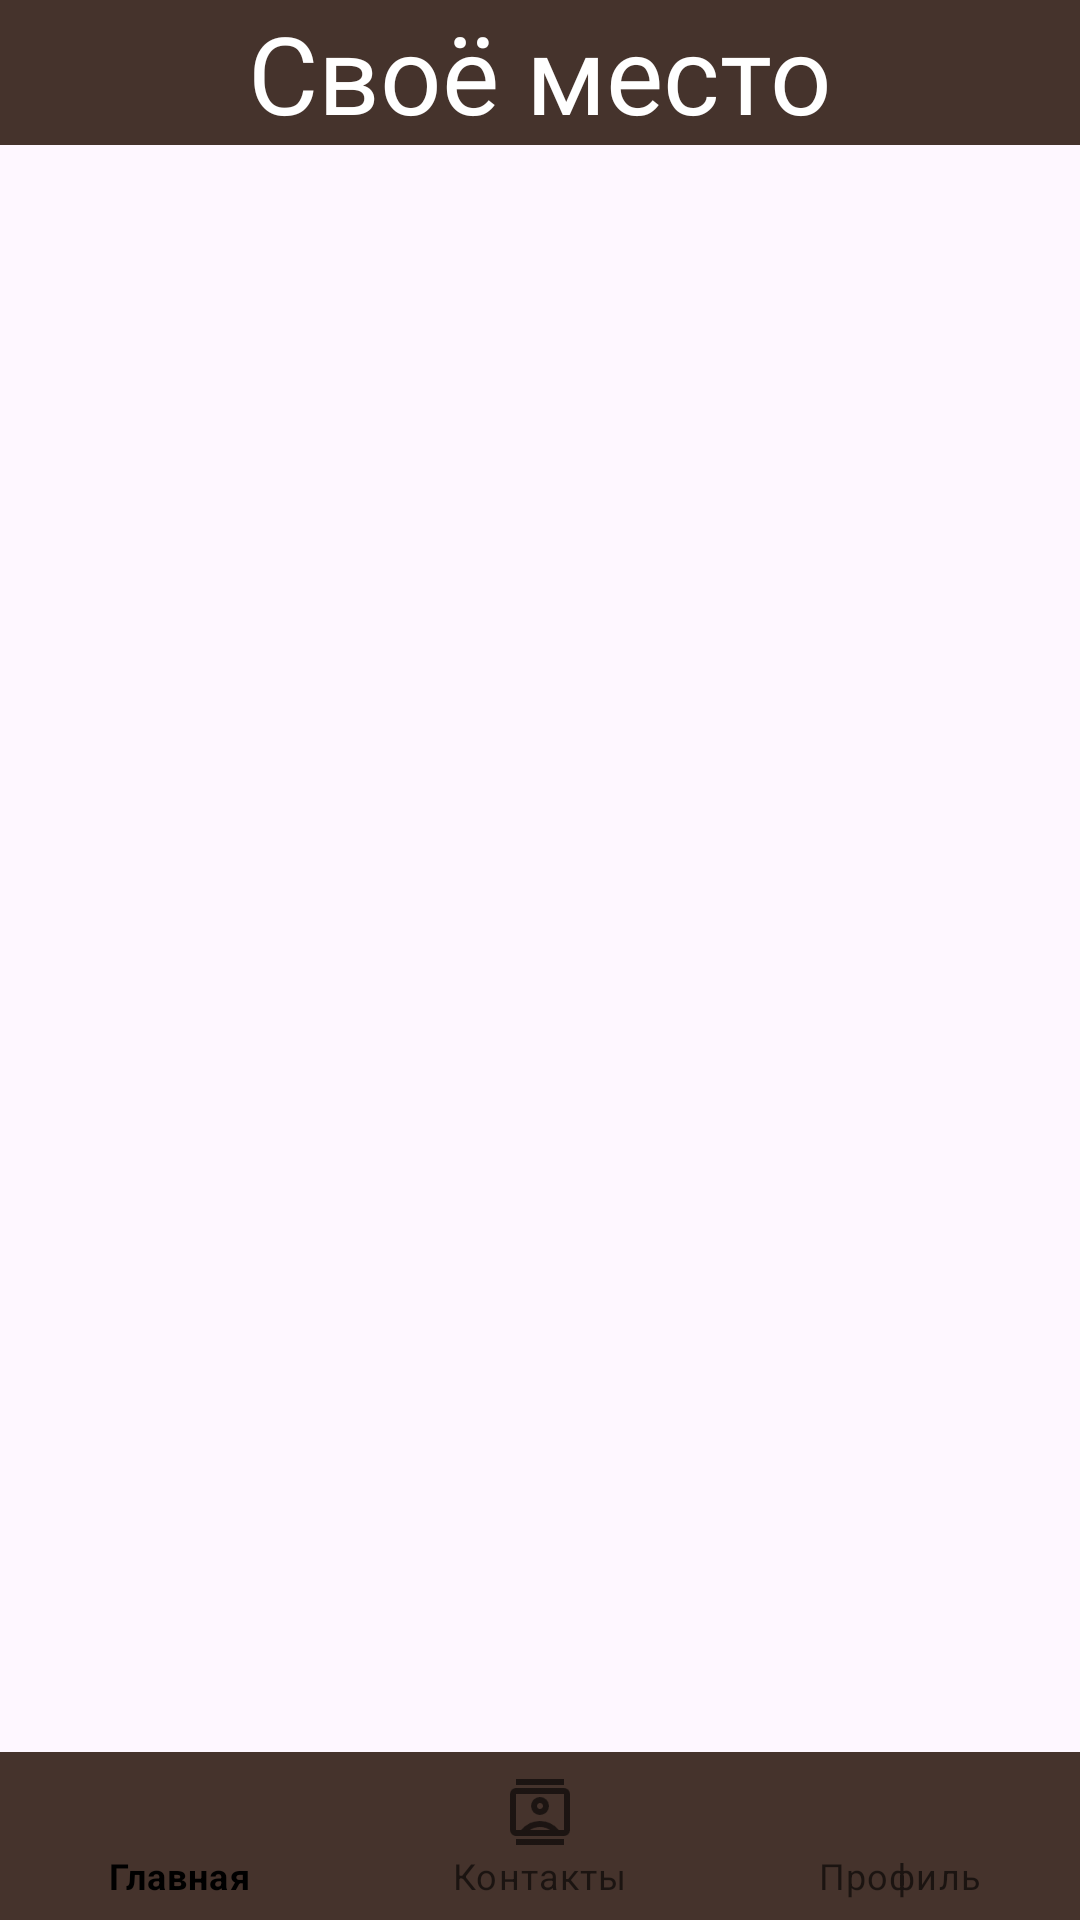

Android layout source for this screen:
<!-- AndroidManifest.xml: application theme Theme.YourPlace -->
<!-- res/layout/fragment_pager.xml -->
<?xml version="1.0" encoding="utf-8"?>
<androidx.constraintlayout.widget.ConstraintLayout xmlns:android="http://schemas.android.com/apk/res/android"
    xmlns:app="http://schemas.android.com/apk/res-auto"
    android:layout_width="match_parent"
    android:layout_height="match_parent"
    android:orientation="vertical">

    <FrameLayout
        android:id="@+id/titleContainer"
        app:layout_constraintTop_toTopOf="parent"
        android:layout_width="match_parent"
        android:layout_height="wrap_content"
        android:background="@color/brown"
        android:orientation="vertical">

        <TextView
            android:layout_gravity="center"
            android:layout_width="wrap_content"
            android:layout_height="wrap_content"
            android:fontFamily="@font/mak"
            android:text="Своё место"
            android:textColor="@color/white"
            android:textSize="36sp" />

    </FrameLayout>

    <androidx.viewpager2.widget.ViewPager2
        app:layout_constraintTop_toBottomOf="@id/titleContainer"
        app:layout_constraintBottom_toBottomOf="@id/bottom_navigation"
        android:id="@+id/pager"
        android:layout_width="match_parent"
        android:layout_height="0dp"
        android:layout_weight="1"
        android:orientation="horizontal" />

    <com.google.android.material.bottomnavigation.BottomNavigationView
        app:layout_constraintBottom_toBottomOf="parent"
        android:id="@+id/bottom_navigation"
        style="@style/Widget.MaterialComponents.BottomNavigationView.Colored"
        android:layout_width="match_parent"
        android:layout_height="wrap_content"
        android:background="@color/brown"
        app:menu="@menu/bottom_navigation_menu" />

</androidx.constraintlayout.widget.ConstraintLayout>
<!-- resources referenced by this layout -->
<resources>
  <color name="brown">#FF45332C</color>
  <color name="white">#FFFFFFFF</color>
  <style name="Theme.YourPlace" parent="Base.Theme.YourPlace" />
  <style name="Base.Theme.YourPlace" parent="Theme.Material3.DayNight.NoActionBar">
          <item name="colorPrimaryDark">@color/white_beige</item>
          <item name="colorOnPrimary">@color/black</item>
          
          
      </style>
  <color name="white_beige">#D9D9D9</color>
  <color name="black">#FF000000</color>
</resources>
